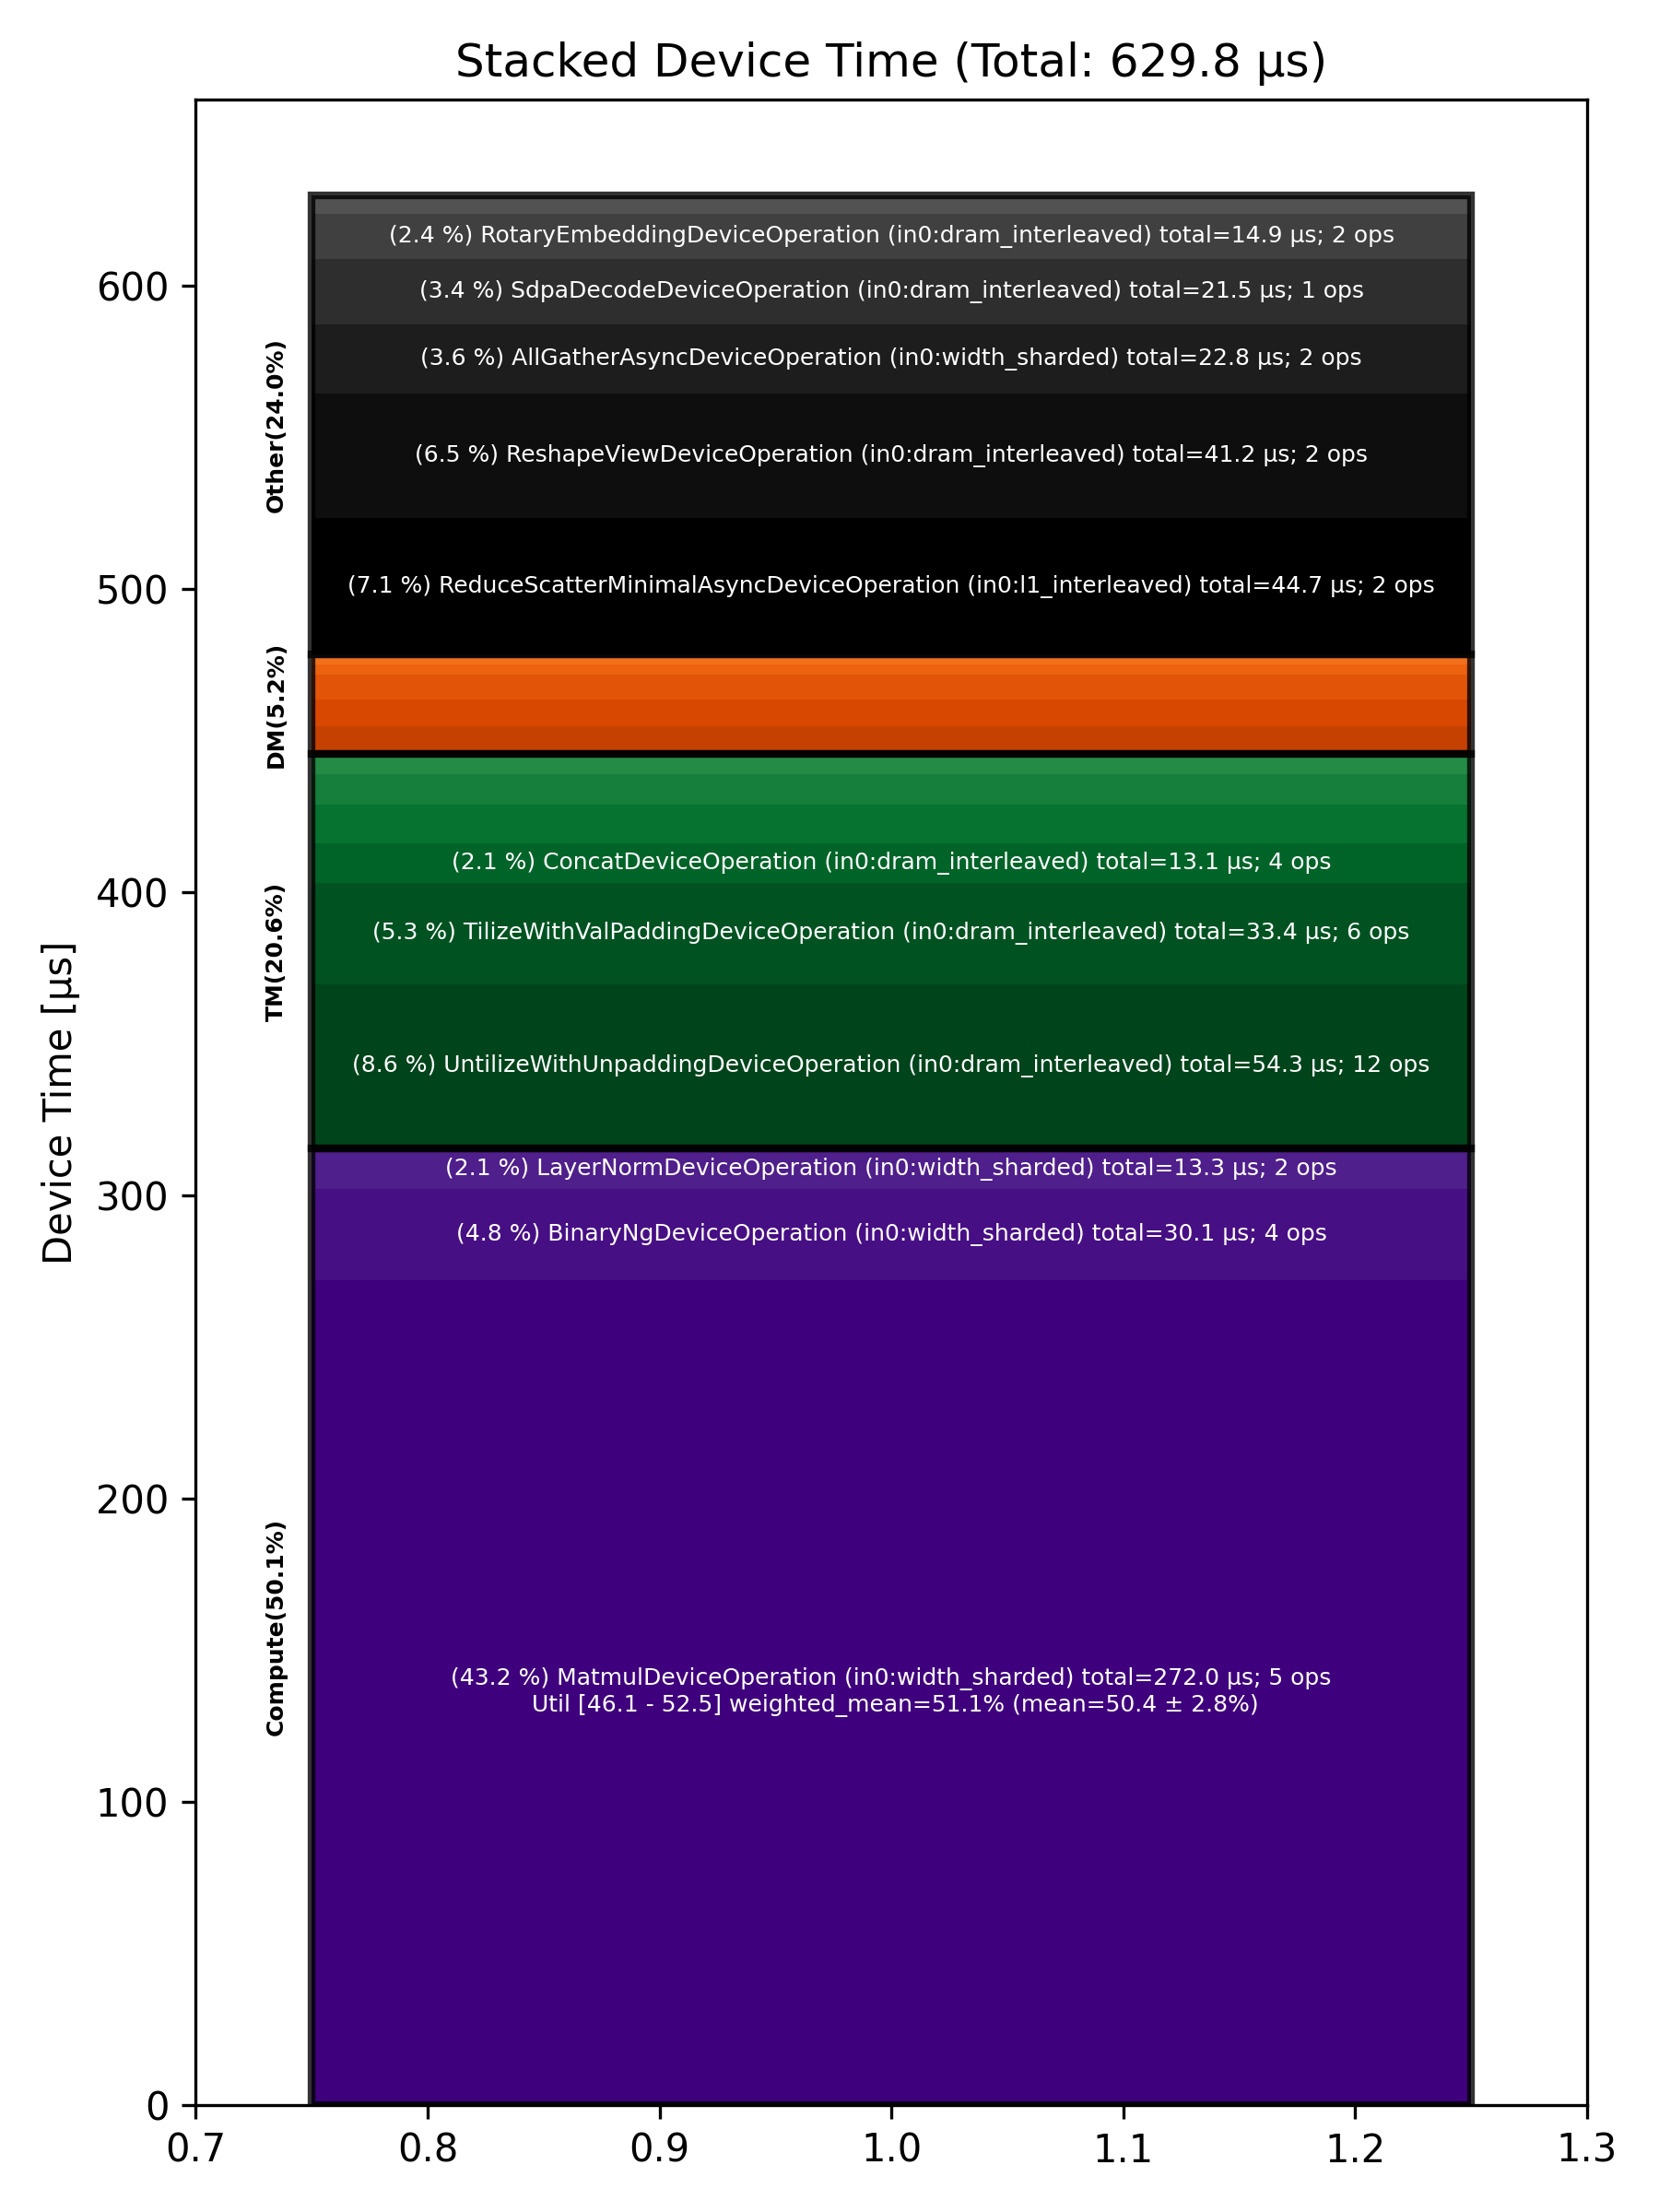

Source data for this figure (header and first rows):
Total % [%], Op Code, Device Time Sum [μs], Op Count, Op Category, Min FLOPs [%], Max FLOPs [%], Mean FLOPs [%], Std FLOPs [%], Weighted Mean FLOPs [%]
43.19, MatmulDeviceOperation (in0:width_sharded…, 272, 5, Compute, 46.05, 52.53, 50.38, 2.75, 51.13
8.62, UntilizeWithUnpaddingDeviceOperation (in…, 54.27, 12, TM, , , , , 
7.10, ReduceScatterMinimalAsyncDeviceOperation…, 44.74, 2, Other, , , , , 
6.54, ReshapeViewDeviceOperation (in0:dram_int…, 41.19, 2, Other, , , , , 
5.30, TilizeWithValPaddingDeviceOperation (in0…, 33.38, 6, TM, , , , , 
4.78, BinaryNgDeviceOperation (in0:width_shard…, 30.08, 4, Compute, , , , , 
3.62, AllGatherAsyncDeviceOperation (in0:width…, 22.82, 2, Other, , , , , 
3.41, SdpaDecodeDeviceOperation (in0:dram_inte…, 21.50, 1, Other, , , , , 
2.36, RotaryEmbeddingDeviceOperation (in0:dram…, 14.88, 2, Other, , , , , 
2.11, LayerNormDeviceOperation (in0:width_shar…, 13.29, 2, Compute, , , , , 
2.08, ConcatDeviceOperation (in0:dram_interlea…, 13.12, 4, TM, , , , , 
1.99, SliceDeviceOperation (in0:dram_interleav…, 12.51, 6, TM, , , , , 
1.59, UntilizeDeviceOperation (in0:dram_interl…, 10.02, 2, TM, , , , , 
1.46, InterleavedToShardedDeviceOperation (in0…, 9.19, 6, DM, , , , , 
1.40, PagedUpdateCacheDeviceOperation (in0:dra…, 8.82, 2, DM, , , , , 
1.31, ShardedToInterleavedDeviceOperation (in0…, 8.22, 5, DM, , , , , 
0.99, NLPCreateQKVHeadsDecodeDeviceOperation (…, 6.22, 1, Other, , , , , 
0.84, NLPConcatHeadsDecodeDeviceOperation (in0…, 5.31, 1, TM, , , , , 
0.54, ShardedToInterleavedDeviceOperation (in0…, 3.42, 2, DM, , , , , 
0.30, ReshardDeviceOperation (in0:width_sharde…, 1.90, 1, DM, , , , , 
0.24, ReshardDeviceOperation (in0:height_shard…, 1.48, 1, DM, , , , , 
0.22, SliceDeviceOperation (in0:l1_interleaved…, 1.41, 1, TM, , , , , 
